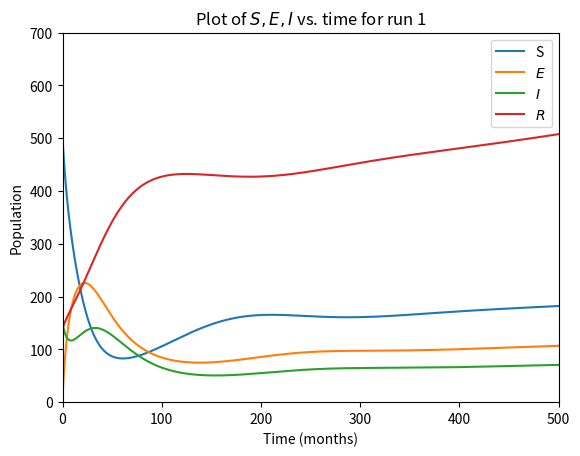
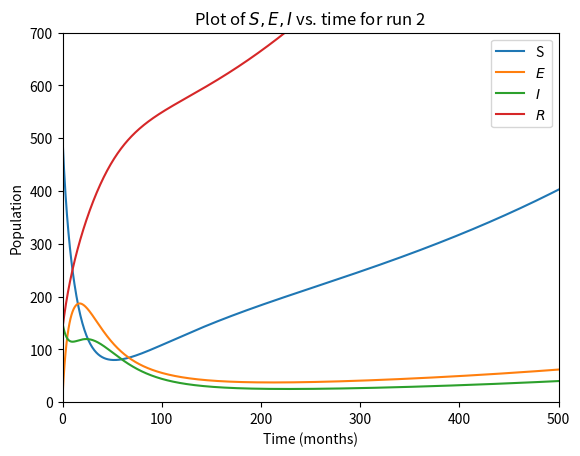
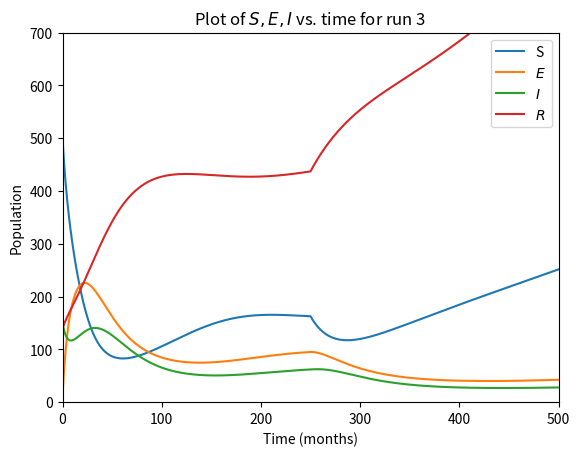
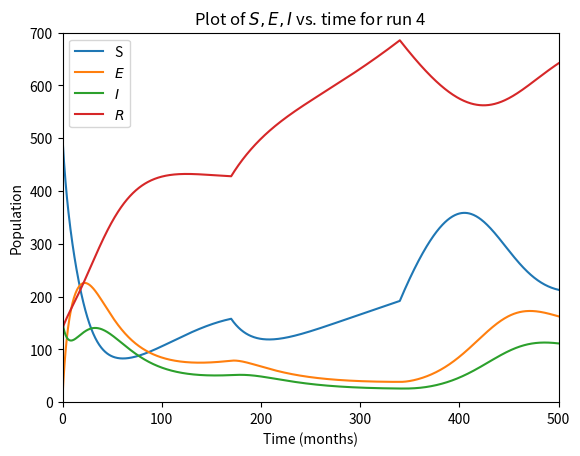

Here is the Python script that generated these plots, in order:
"""
MATH 681 project: Change in parameters during a simulation

This builds on the SIR.py code given in class. 

It solves and plots an SEIRN epidemic model and includes the ability to
change parameters during a run.

First run: no vaccination
Second run: constant vaccination from the beginning
Third run: Vaccination is introduced at t=j
Forth run: Vaccination is introduced at t=k and the removed at t=2*k

The model and parameters come from "Optimal Control Methods Applied to Disease Models"
by H.R.Joshi, S. Lenhart, M.Y. Li, L. Wang

Parameter meaning:
a = death rate caused by the disease
b = natural birth rate
c = adequate contact rate between susceptible and infectious individuals
d = natural death rate
e = the rate exposed individuals become infectious
g = recovery rate
v = vaccination rate

Created: Nov. 2020
Code modified by Anna Sisk
Original code by Christopher Strickland
"""

import numpy as np
from scipy.integrate import ode
import matplotlib.pyplot as plt

#time points to solve at
final_time = 500
tpts = np.linspace(0, final_time,1001)

#initial values as for each class
S0 = 500
E0 = 10
I0 = 150
R0 = 140
N0 = S0+E0+I0+R0

#parameter values stored in a dictionary
params = {}
for i in range(0,4):
    if i==0: #No vaccine
       params['a'] = .03
       params['b'] = .008
       params['c'] = .4
       params['d'] = .005
       params['e'] = .05
       params['g'] = .04
       params['v'] = 0 
    if i==1: #Vaccination from the beginning
       params['a'] = .03
       params['b'] = .008
       params['c'] = .4
       params['d'] = .005
       params['e'] = .05
       params['g'] = .04
       params['v'] = .02
    if i==2: #Vaccination introduced later
       params['a'] = .03
       params['b'] = .008
       params['c'] = .4
       params['d'] = .005
       params['e'] = .05
       params['g'] = .04
       params['v'] = 0 
    if i==3: #Vaccination introduced later and then removed
       params['a'] = .03
       params['b'] = .008
       params['c'] = .4
       params['d'] = .005
       params['e'] = .05
       params['g'] = .04
       params['v'] = 0 

    ##################################

    #vectorize initial conditions
    x0 = np.array([S0,E0,I0,R0,N0])
        # define ode equations
    def SEI_ODEs(t,x,params):
        '''This function returns the time derivates of S,E,I,R,N.

        The ode solver expects the first two arguments to be t and x
        NOTE: This is the OPPPOSITE order from scipy.integrate.odeint!!

        The params argument should be a dict with a,b,c,d,e,g, and v as keys.
        It must be passed into the solver using the set_f_params method
        '''

        S = x[0]; E = x[1]; I = x[2]; R = x[3]; N = x[4]
        dx = np.zeros(5)

        dx[0] = params['b']*N-params['d']*S-(params['c']*S*I)/N-params['v']*S
        dx[1] = (params['c']*S*I)/N-params['e']*E-params['d']*E
        dx[2] = params['e']*E-params['g']*I-params['a']*I-params['d']*I
        dx[3] = params['g']*I-params['d']*R+params['v']*S
        dx[4] = params['b']*N-params['d']*N-params['a']*I

        return dx

    ###########################
    ##### Solve procedure #####
    ###########################
    Ssol = []; Esol = []; Isol = []; Rsol = []; Nsol = []

    # create solver object
    solver = ode(SEI_ODEs)
        # set the solver method to RK 4(5), Dormand/Prince
        # see the docs for scipy.integrate.ode for the options with this solver
        # here we'll use the defaults, but pay attention to atol/rtol especially
    solver.set_integrator('dopri5')
        # set the initial conditions
    solver.set_initial_value(x0,0)
        # pass in the solver parameters
    solver.set_f_params(params)

        # the solver will solve (integrate) up to a given time.
        # we want a mesh of times, so we will integrate up to each time in our
        # mesh in a loop
    for t in tpts:
        k = 170 #switch time for parameters during the fourth run
        j = 250 #switch time for parameters during the third run

        if t == 0: #records the initial conditions
            Ssol.append(x0[0])
            Esol.append(x0[1])
            Isol.append(x0[2])
            Rsol.append(x0[3])
            Nsol.append(x0[4])

        if 0<t<=k: #integrates up to the smaller switch time and records solution
            solver.integrate(t)
            assert solver.successful(), "Solver did not converge at time {}.".format(t)
            Ssol.append(solver.y[0])
            Esol.append(solver.y[1])
            Isol.append(solver.y[2])
            Rsol.append(solver.y[3])
            Nsol.append(solver.y[4])

        if t>k and i!=2 and i!=3: #if we aren't in the third or fourth run then, the simulation continues unchanged
            solver.integrate(t)
            assert solver.successful(), "Solver did not converge at time {}.".format(t)
            Ssol.append(solver.y[0])
            Esol.append(solver.y[1])
            Isol.append(solver.y[2])
            Rsol.append(solver.y[3])
            Nsol.append(solver.y[4])
        
        if k<t<=j and i==2: 
        #for the third run it continues to integrate up to its switch time without parameter changes and records solution
            solver.integrate(t)
            assert solver.successful(), "Solver did not converge at time {}.".format(t)
            Ssol.append(solver.y[0])
            Esol.append(solver.y[1])
            Isol.append(solver.y[2])
            Rsol.append(solver.y[3])
            Nsol.append(solver.y[4])

        if k<t<=2*k and i==3:
        #for the fourth run once we hit its switch time (k) the parameters change (for the first time), 
        #then the solution is recorded with the new parameters
            params['v'] = .02

            solver.integrate(t)
            assert solver.successful(), "Solver did not converge at time {}.".format(t)
            Ssol.append(solver.y[0])
            Esol.append(solver.y[1])
            Isol.append(solver.y[2])
            Rsol.append(solver.y[3])
            Nsol.append(solver.y[4])

        if t>2*k and i==3: #Second parameter change for the fourth run

            params['v'] = 0

            solver.integrate(t)
            assert solver.successful(), "Solver did not converge at time {}.".format(t)
            Ssol.append(solver.y[0])
            Esol.append(solver.y[1])
            Isol.append(solver.y[2])
            Rsol.append(solver.y[3])
            Nsol.append(solver.y[4])
        
        if t>j and i==2: 
        #for the third run once we hit its switch time (j) the parameters change, 
        #then the solution is recorded with the new parameters
            params['v'] = .02

            solver.integrate(t)
            assert solver.successful(), "Solver did not converge at time {}.".format(t)
            Ssol.append(solver.y[0])
            Esol.append(solver.y[1])
            Isol.append(solver.y[2])
            Rsol.append(solver.y[3])
            Nsol.append(solver.y[4])


#######################
##### Plot result ######
########################
    plt.figure()
    plt.title("Plot of $S,E,I$ vs. time for run {}".format(i+1))
    plt.plot(tpts, Ssol,tpts, Esol,tpts, Isol, tpts, Rsol)
    plt.legend(['S','$E$','$I$','$R$'])
    plt.xlabel("Time (months)")
    plt.ylabel("Population")
    plt.ylim(0,700)
    plt.xlim(0,final_time)

plt.show()
